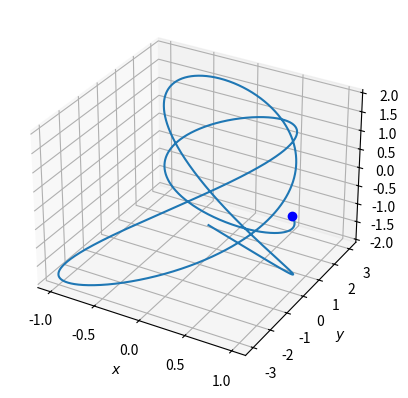

Python code for this plot:
import numpy as np

def create_position(nframes=10**6):
    """Get array of x, y, and z position of a particle with time.
    
    Parameters
    ----------
    nframes: int
        number of frames; more frames increases the resolution
        of the trajectory, but not its length
        
    Returns
    -------
    position : `nframes` x 3 array
        (x, y, z) position of the particle with time
        
    """
    # generate x, y, z positions
    x = np.cos(np.linspace(0, 20, nframes))
    y = 3 * np.sin(np.linspace(0, 10, nframes))
    z = -2 * np.sin(np.pi * np.linspace(0, 5, nframes))

    # put them all in a single array; this gives
    # an array with 3 rows and nframes columns
    position = np.array([x, y, z])

    # transposing puts the array into the [[x, y, z], [x, y, z], ...] shape
    return position.transpose()

# we want to use the pyplot interface




# this tells the notebook to render plots inline
%matplotlib inline

position = create_position()







%ls *.png

X, Y, Z = position.transpose()

X.shape



# create figure

# make an axes object for the figure, each with a different position
# on a grid that has 1 row and 3 columns of axes


# plot the x position


# plot the y position


# plot the z position


# adjust spacing etc (optional)

%matplotlib inline

%matplotlib ipympl

import matplotlib.pyplot as plt
from mpl_toolkits.mplot3d import Axes3D
fig = plt.figure()
ax = fig.add_subplot(111, projection='3d')
x, y, z = position.transpose()
ax.plot(x, y, z)
ax.plot(x[0:1], y[0:1], z[0:1], 'bo')
ax.set_xlabel(r"$x$")
ax.set_ylabel(r"$y$")
ax.set_zlabel(r"$z$");

